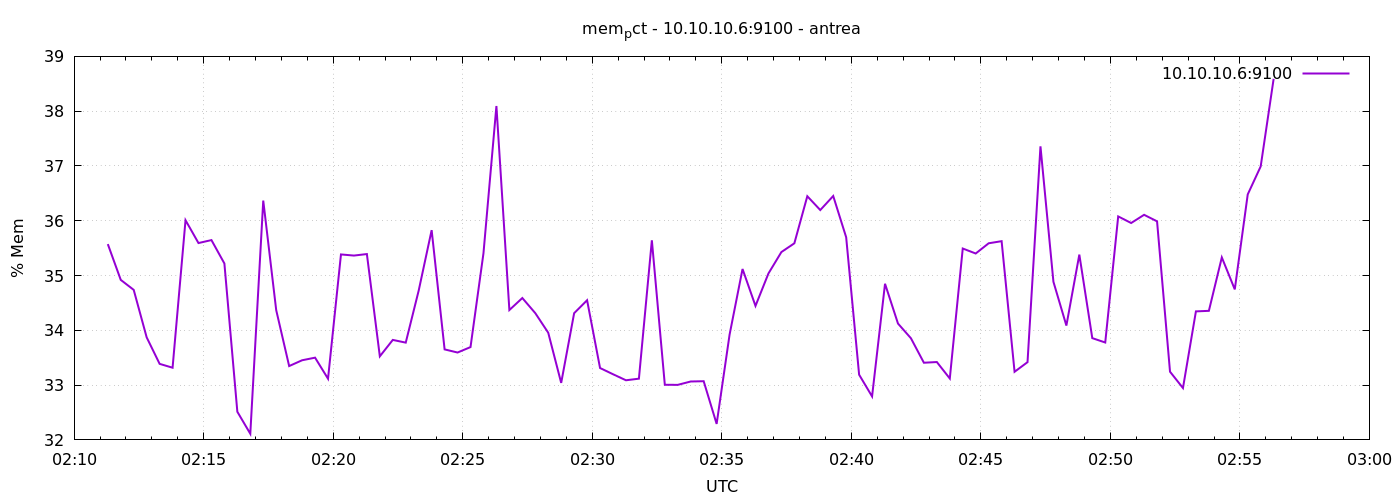

The file beside this chart, header and first rows:
1777860678	35.573843261063644
1777860708	34.92
1777860738	34.74
1777860768	33.87
1777860798	33.39
1777860828	33.32
1777860858	36.01
1777860888	35.59
1777860918	35.65
1777860948	35.22
1777860978	32.51
1777861008	32.11
1777861038	36.37
1777861068	34.37
1777861098	33.35
1777861128	33.45
1777861158	33.5
1777861188	33.12
1777861218	35.39
1777861248	35.36
1777861278	35.39
1777861308	33.53
1777861338	33.83
1777861368	33.78
1777861398	34.73
1777861428	35.83
1777861458	33.65
1777861488	33.59
1777861518	33.69
1777861548	35.41
1777861578	38.09
1777861608	34.37
1777861638	34.59
1777861668	34.31
1777861698	33.96
1777861728	33.04
1777861758	34.31
1777861788	34.55
1777861818	33.31
1777861848	33.2
1777861878	33.09
1777861908	33.12
1777861938	35.64
1777861968	33.01
1777861998	33
1777862028	33.07
1777862058	33.07
1777862088	32.29
1777862118	33.92
1777862148	35.12
1777862178	34.45
1777862208	35.04
1777862238	35.43
1777862268	35.59
1777862298	36.45
1777862328	36.2
1777862358	36.45
1777862388	35.7
1777862418	33.19
1777862448	32.79
1777862478	34.85
... 30 more rows
